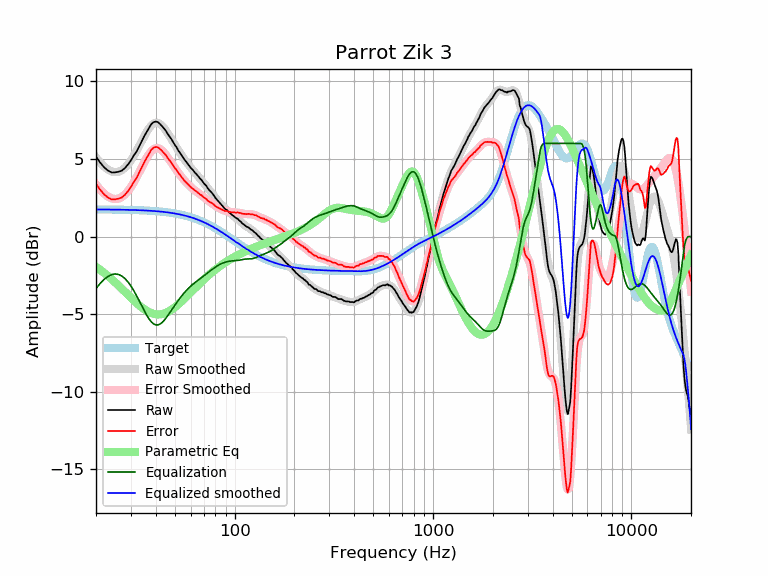

Data behind this chart, as committed beside it:
frequency, raw, error, smoothed, error_smoothed, equalization, parametric_eq, equalized_raw, equalized_smoothed, target
20, 5.15, 3.41, 5.10, 3.35, -3.35, -1.96, 1.80, 1.74, 1.74
21, 4.75, 3.01, 4.76, 3.02, -3.02, -2.15, 1.73, 1.74, 1.74
22, 4.45, 2.71, 4.50, 2.75, -2.75, -2.34, 1.70, 1.74, 1.74
23, 4.24, 2.50, 4.30, 2.56, -2.56, -2.54, 1.68, 1.74, 1.74
24, 4.12, 2.39, 4.18, 2.45, -2.45, -2.75, 1.67, 1.74, 1.74
25, 4.13, 2.40, 4.14, 2.41, -2.41, -2.95, 1.72, 1.73, 1.73
26, 4.17, 2.44, 4.17, 2.44, -2.44, -3.16, 1.73, 1.73, 1.73
27, 4.24, 2.52, 4.27, 2.54, -2.54, -3.36, 1.70, 1.73, 1.73
28, 4.41, 2.69, 4.43, 2.71, -2.71, -3.56, 1.70, 1.72, 1.72
29, 4.64, 2.92, 4.64, 2.93, -2.93, -3.75, 1.72, 1.72, 1.72
30, 4.90, 3.19, 4.90, 3.19, -3.19, -3.94, 1.71, 1.71, 1.71
31, 5.22, 3.51, 5.19, 3.48, -3.48, -4.11, 1.74, 1.71, 1.71
32, 5.46, 3.76, 5.50, 3.80, -3.80, -4.28, 1.66, 1.70, 1.70
33, 5.80, 4.11, 5.83, 4.13, -4.13, -4.43, 1.67, 1.70, 1.70
34, 6.14, 4.45, 6.15, 4.46, -4.46, -4.56, 1.68, 1.69, 1.69
35, 6.46, 4.78, 6.46, 4.78, -4.78, -4.68, 1.68, 1.68, 1.68
36, 6.73, 5.06, 6.73, 5.06, -5.06, -4.78, 1.67, 1.67, 1.67
37, 7.00, 5.34, 6.97, 5.30, -5.30, -4.87, 1.70, 1.66, 1.66
38, 7.24, 5.59, 7.15, 5.49, -5.49, -4.93, 1.75, 1.65, 1.65
39, 7.36, 5.72, 7.27, 5.62, -5.62, -4.98, 1.74, 1.64, 1.64
40, 7.40, 5.77, 7.32, 5.69, -5.69, -5.01, 1.71, 1.63, 1.63
41, 7.37, 5.75, 7.32, 5.69, -5.69, -5.02, 1.68, 1.62, 1.62
42, 7.25, 5.64, 7.25, 5.64, -5.64, -5.01, 1.61, 1.61, 1.61
43, 7.11, 5.51, 7.14, 5.54, -5.54, -4.99, 1.57, 1.60, 1.60
44, 6.96, 5.38, 7.00, 5.41, -5.41, -4.96, 1.55, 1.58, 1.58
45, 6.81, 5.24, 6.83, 5.26, -5.26, -4.91, 1.55, 1.57, 1.57
46, 6.60, 5.05, 6.65, 5.09, -5.09, -4.86, 1.51, 1.55, 1.55
47, 6.43, 4.89, 6.46, 4.92, -4.92, -4.79, 1.51, 1.54, 1.54
48, 6.27, 4.75, 6.27, 4.75, -4.75, -4.72, 1.52, 1.52, 1.52
49, 6.07, 4.57, 6.08, 4.58, -4.58, -4.64, 1.49, 1.50, 1.50
50, 5.89, 4.41, 5.90, 4.42, -4.42, -4.55, 1.48, 1.48, 1.48
51, 5.74, 4.28, 5.72, 4.26, -4.26, -4.46, 1.48, 1.46, 1.46
52, 5.53, 4.09, 5.55, 4.11, -4.11, -4.37, 1.42, 1.44, 1.44
53, 5.39, 3.97, 5.39, 3.97, -3.97, -4.27, 1.42, 1.42, 1.42
54, 5.23, 3.83, 5.23, 3.83, -3.83, -4.17, 1.40, 1.40, 1.40
55, 5.07, 3.70, 5.08, 3.71, -3.71, -4.08, 1.36, 1.38, 1.38
56, 4.93, 3.58, 4.94, 3.59, -3.59, -3.98, 1.34, 1.35, 1.35
57, 4.81, 3.49, 4.81, 3.48, -3.48, -3.88, 1.33, 1.33, 1.33
58, 4.68, 3.38, 4.68, 3.38, -3.38, -3.78, 1.30, 1.30, 1.30
59, 4.55, 3.28, 4.56, 3.28, -3.28, -3.69, 1.27, 1.27, 1.27
60, 4.43, 3.19, 4.44, 3.20, -3.20, -3.59, 1.23, 1.24, 1.24
61, 4.33, 3.12, 4.33, 3.12, -3.12, -3.50, 1.21, 1.22, 1.22
62, 4.24, 3.06, 4.23, 3.04, -3.04, -3.41, 1.20, 1.19, 1.19
63, 4.11, 2.96, 4.13, 2.97, -2.97, -3.32, 1.14, 1.16, 1.16
64, 4.03, 2.91, 4.03, 2.90, -2.90, -3.24, 1.13, 1.12, 1.12
65, 3.93, 2.84, 3.93, 2.84, -2.84, -3.15, 1.10, 1.09, 1.09
66, 3.83, 2.77, 3.83, 2.77, -2.77, -3.07, 1.06, 1.06, 1.06
67, 3.72, 2.70, 3.73, 2.71, -2.71, -2.99, 1.01, 1.02, 1.02
68, 3.65, 2.66, 3.63, 2.64, -2.64, -2.91, 1.01, 0.99, 0.99
69, 3.54, 2.59, 3.53, 2.58, -2.58, -2.83, 0.96, 0.95, 0.95
70, 3.42, 2.50, 3.44, 2.52, -2.52, -2.76, 0.90, 0.92, 0.92
71, 3.34, 2.46, 3.34, 2.46, -2.46, -2.69, 0.89, 0.88, 0.88
72, 3.26, 2.42, 3.24, 2.40, -2.40, -2.62, 0.87, 0.84, 0.84
73, 3.12, 2.31, 3.14, 2.34, -2.34, -2.55, 0.79, 0.81, 0.81
74, 3.03, 2.26, 3.05, 2.28, -2.28, -2.48, 0.75, 0.77, 0.77
75, 2.94, 2.21, 2.96, 2.23, -2.23, -2.42, 0.72, 0.73, 0.73
76, 2.87, 2.18, 2.86, 2.17, -2.17, -2.36, 0.70, 0.69, 0.69
77, 2.79, 2.14, 2.77, 2.12, -2.12, -2.30, 0.67, 0.65, 0.65
78, 2.69, 2.08, 2.68, 2.07, -2.07, -2.24, 0.62, 0.61, 0.61
79, 2.60, 2.03, 2.59, 2.02, -2.02, -2.18, 0.58, 0.57, 0.57
... 553 more rows
